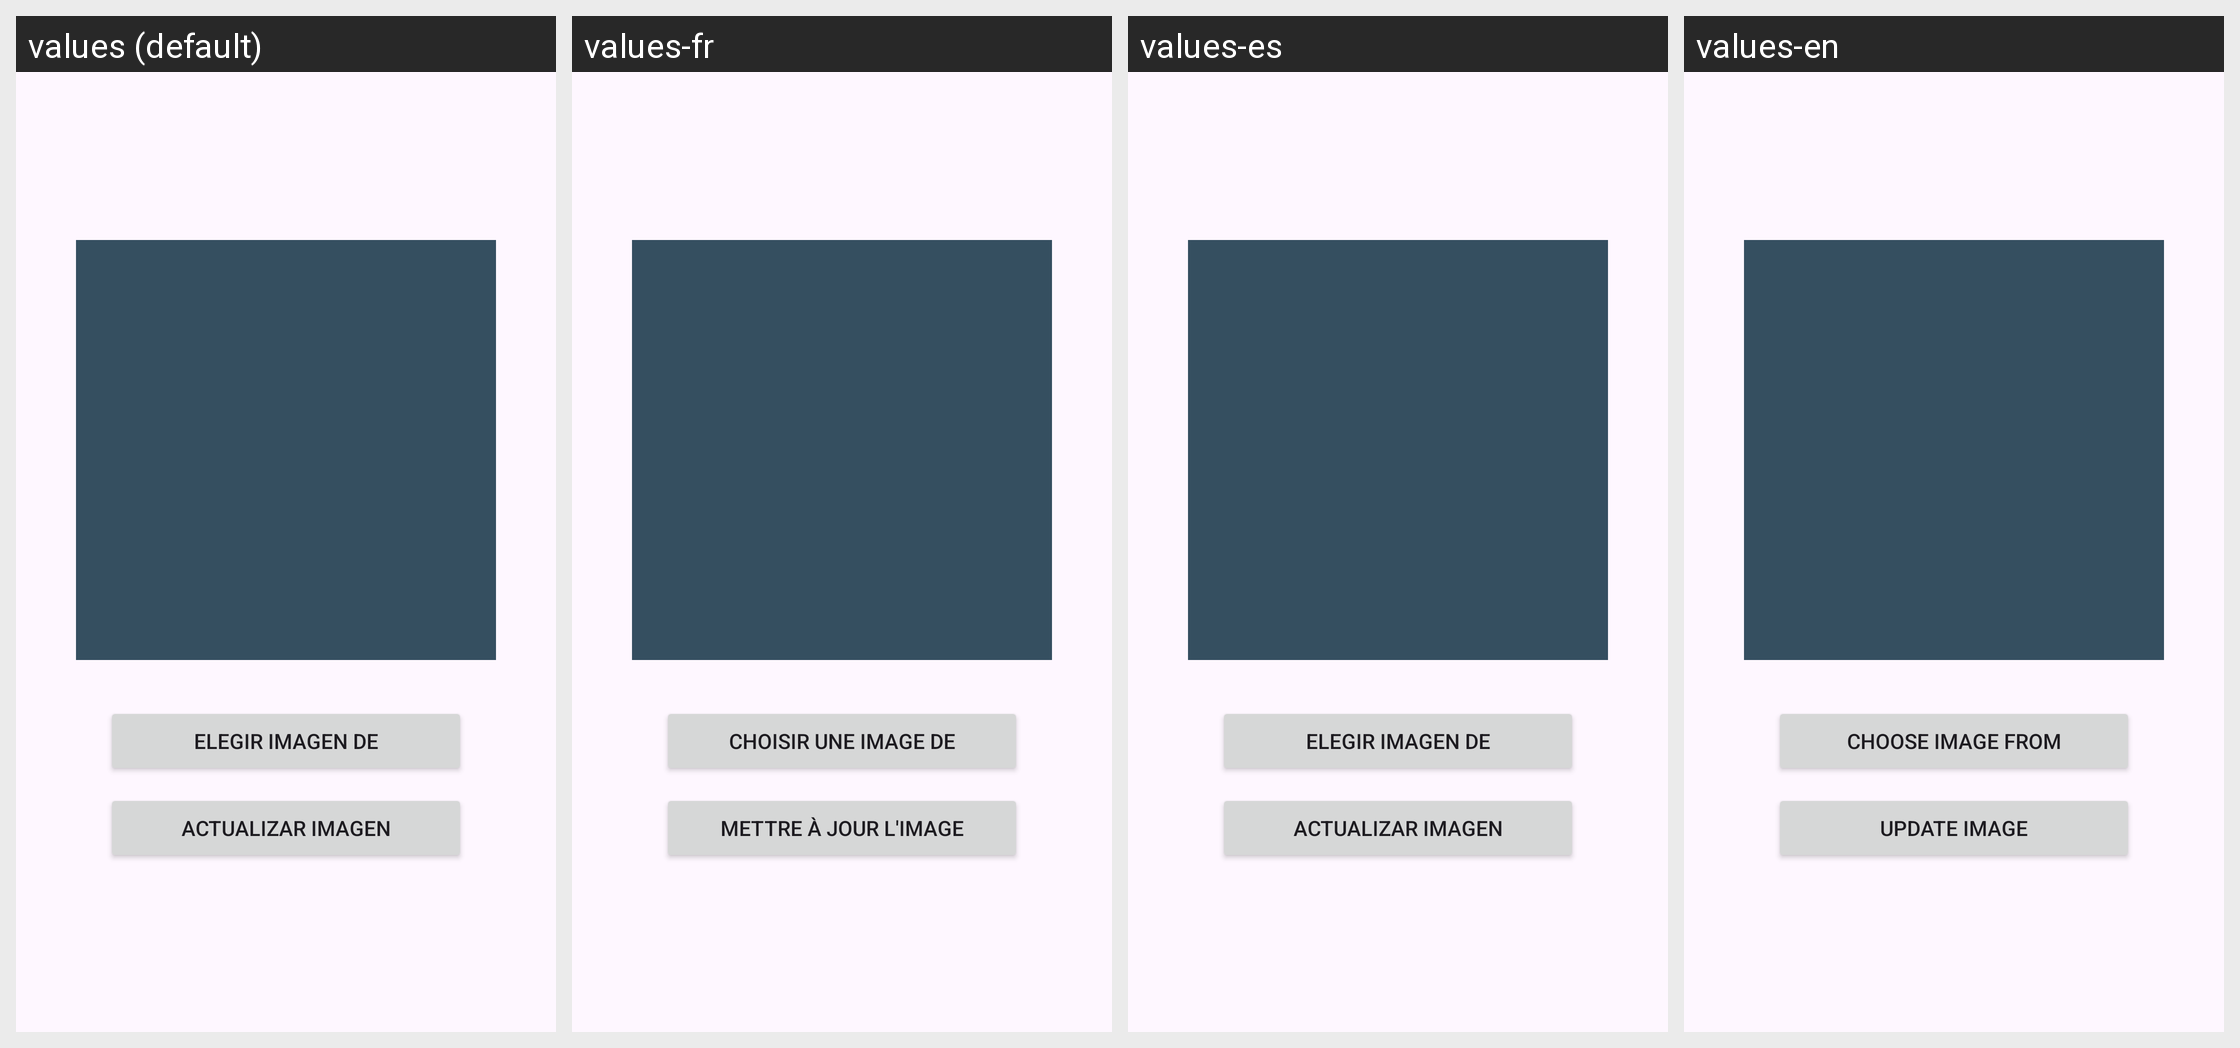

Here is an Android app screen in its default locale and in the app's own translations. Write out the translated-string differences for the strings that appear on this screen.
Android screen res/layout/activity_editar_imagen_perfil.xml rendered under 4 locales, left to right: values (default), values-fr, values-es, values-en. Device: Nexus 5 (rendered at 1080×1920; each locale shown at half size, 540×960, under a caption strip naming it); theme Theme.App_Chats.
Strings drawn on this screen, with the default value and each locale's value (text and hints the layout hard-codes, and strings that could not be matched under every locale, appear in the picture but are not listed):

BtnElegirImagenDe
  values: Elegir imagen de
  values-fr: Choisir une image de
  values-es: Elegir imagen de
  values-en: Choose image from

BtnActualizarImagen
  values: Actualizar imagen
  values-fr: Mettre à jour l'image
  values-es: Actualizar imagen
  values-en: Update image
